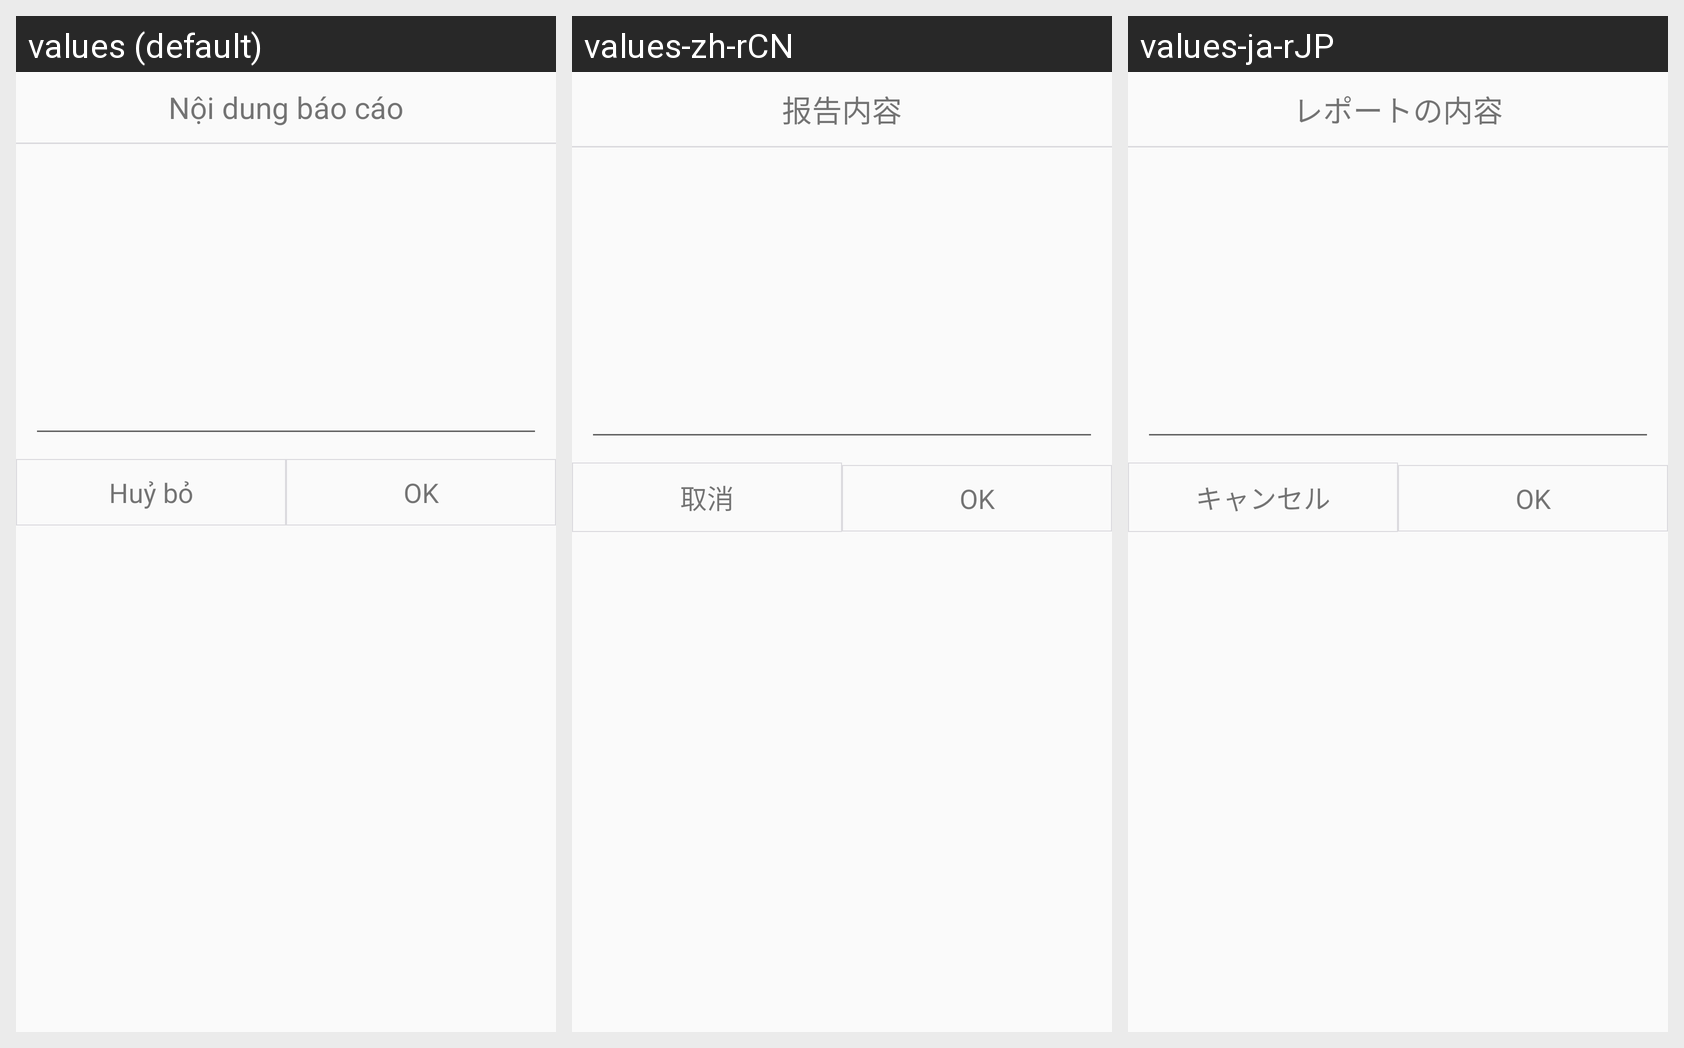

Locale-by-locale string values for the Android screen shown in this grid:
Android screen res/layout/layout_report.xml rendered under 3 locales, left to right: values (default), values-zh-rCN, values-ja-rJP. Device: Nexus 5 (rendered at 1080×1920; each locale shown at half size, 540×960, under a caption strip naming it); theme AppTheme.
Other locales in the repository, not shown: values-en-rGB, values-es-rES, values-ko-rKR.
Strings drawn on this screen, with the default value and each locale's value (text and hints the layout hard-codes, and strings that could not be matched under every locale, appear in the picture but are not listed):

report_content
  values: Nội dung báo cáo
  values-zh-rCN: 报告内容
  values-ja-rJP: レポートの内容

text_cancel
  values: Huỷ bỏ
  values-zh-rCN: 取消
  values-ja-rJP: キャンセル
